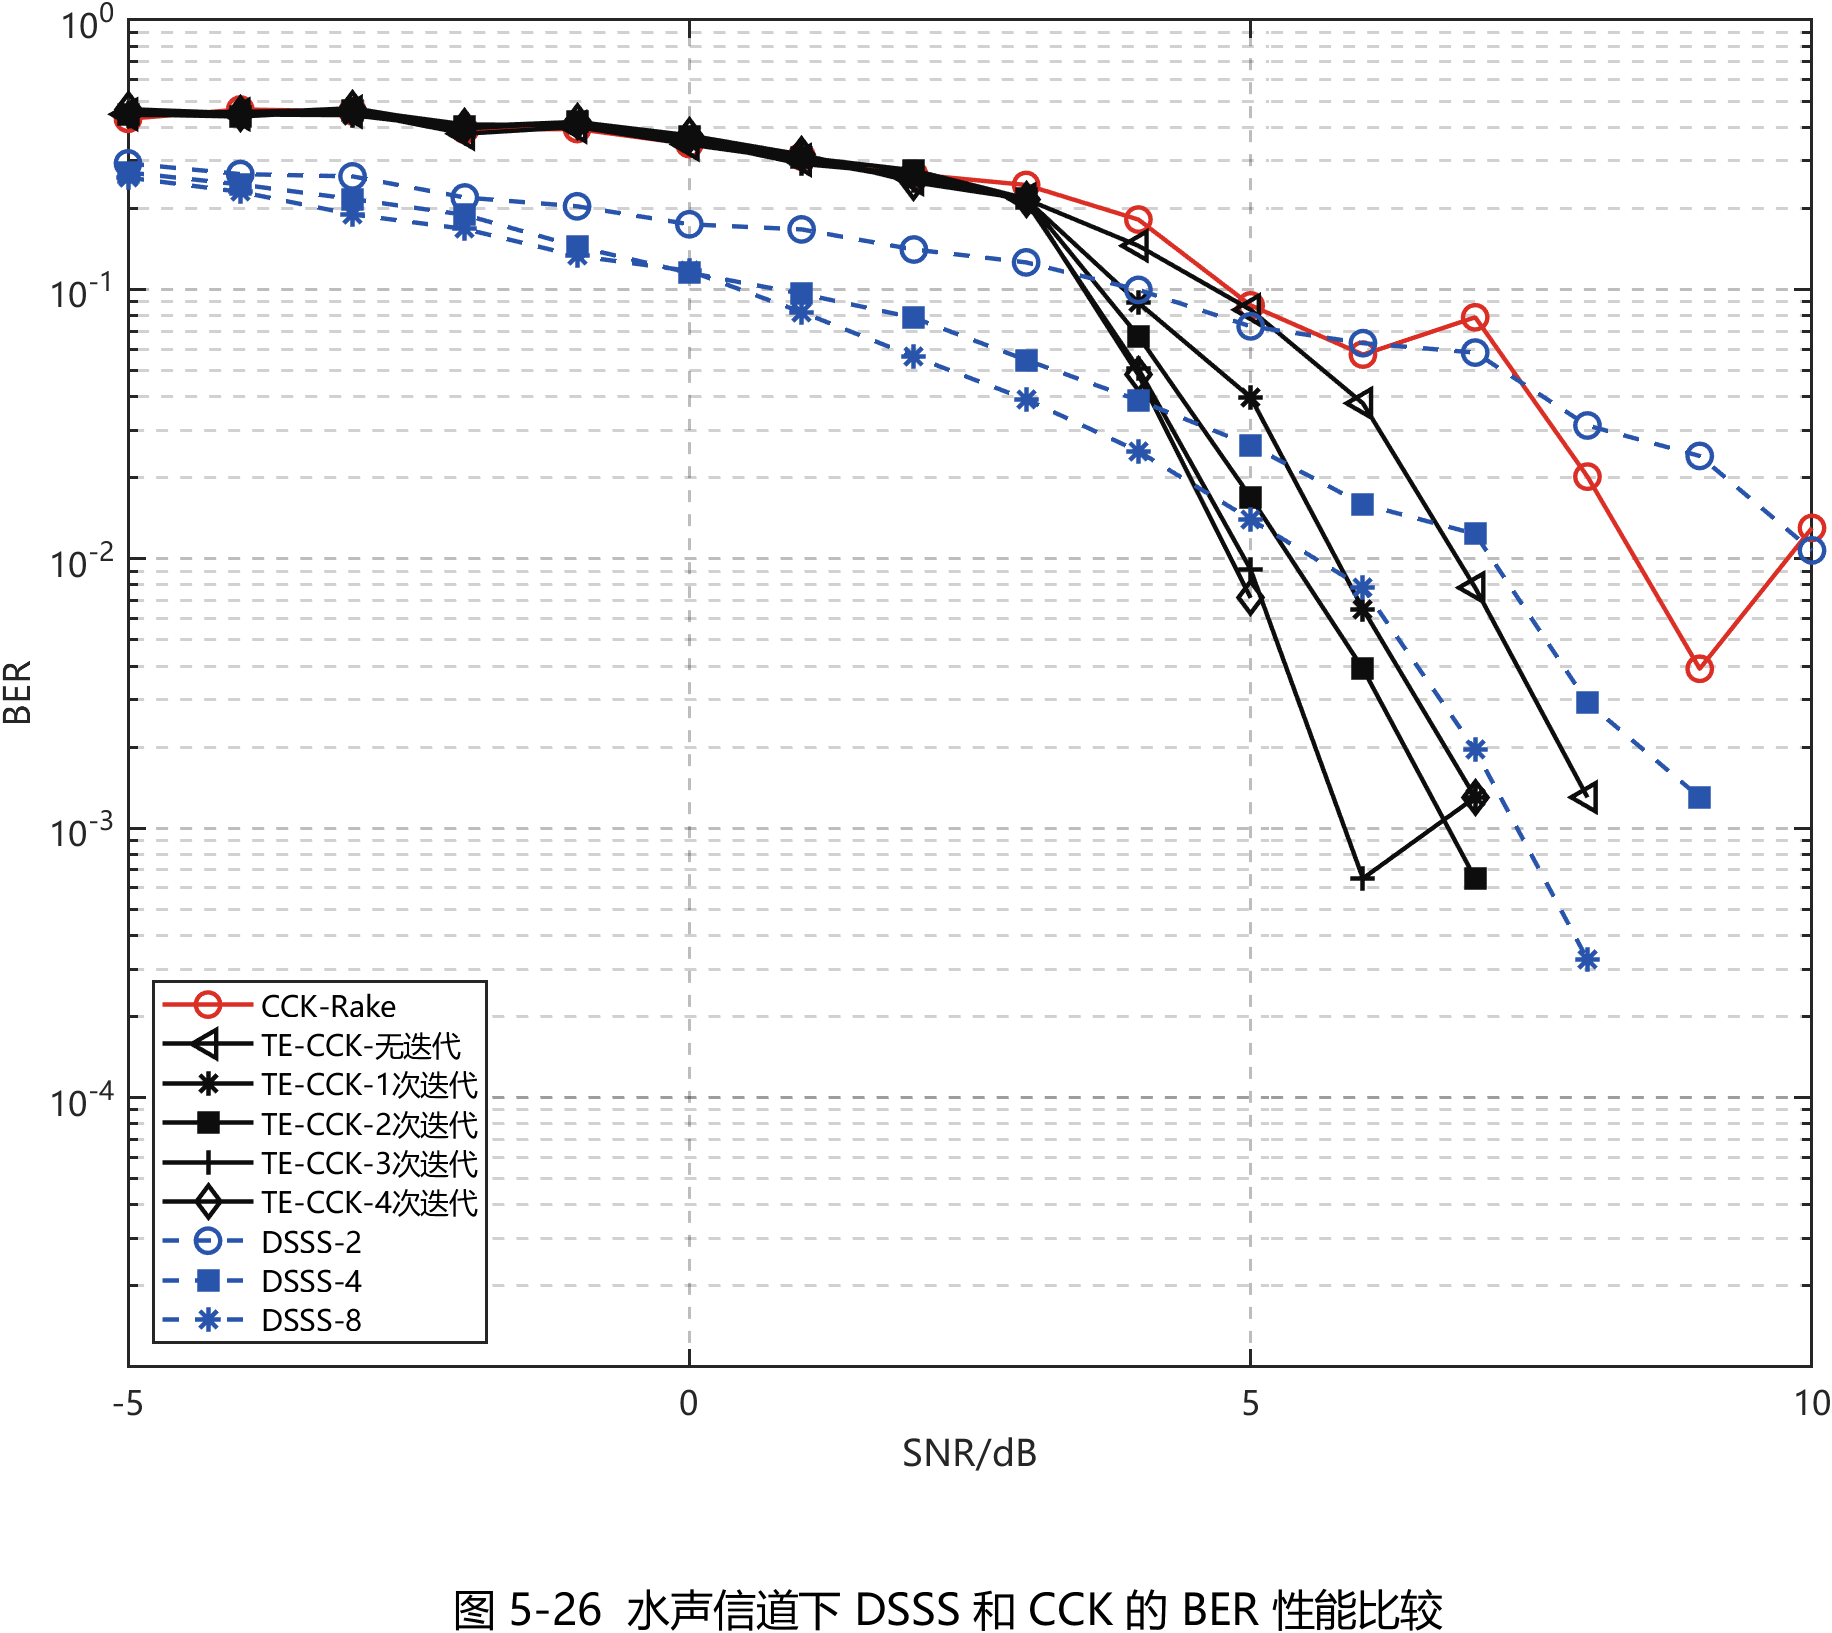

Source data for this figure (header and first rows):
Method, SNR_dB, BER, DisplayBER, ErrorCount, BitTotal
CCK-Rake, -5, 0.4297, 0.4297, 660, 1536
CCK-Rake, -4, 0.4655, 0.4655, 715, 1536
CCK-Rake, -3, 0.4583, 0.4583, 704, 1536
CCK-Rake, -2, 0.3913, 0.3913, 601, 1536
CCK-Rake, -1, 0.3939, 0.3939, 605, 1536
CCK-Rake, 0, 0.3464, 0.3464, 532, 1536
CCK-Rake, 1, 0.3112, 0.3112, 478, 1536
CCK-Rake, 2, 0.2676, 0.2676, 411, 1536
CCK-Rake, 3, 0.2441, 0.2441, 375, 1536
CCK-Rake, 4, 0.1816, 0.1816, 279, 1536
CCK-Rake, 5, 0.08724, 0.08724, 134, 1536
CCK-Rake, 6, 0.05729, 0.05729, 88, 1536
CCK-Rake, 7, 0.07878, 0.07878, 121, 1536
CCK-Rake, 8, 0.02018, 0.02018, 31, 1536
CCK-Rake, 9, 0.003906, 0.003906, 6, 1536
CCK-Rake, 10, 0.01302, 0.01302, 20, 1536
TE-CCK-无迭代, -5, 0.4466, 0.4466, 686, 1536
TE-CCK-无迭代, -4, 0.4466, 0.4466, 686, 1536
TE-CCK-无迭代, -3, 0.4564, 0.4564, 701, 1536
TE-CCK-无迭代, -2, 0.3783, 0.3783, 581, 1536
TE-CCK-无迭代, -1, 0.401, 0.401, 616, 1536
TE-CCK-无迭代, 0, 0.3451, 0.3451, 530, 1536
TE-CCK-无迭代, 1, 0.3021, 0.3021, 464, 1536
TE-CCK-无迭代, 2, 0.2565, 0.2565, 394, 1536
TE-CCK-无迭代, 3, 0.2161, 0.2161, 332, 1536
TE-CCK-无迭代, 4, 0.1452, 0.1452, 223, 1536
TE-CCK-无迭代, 5, 0.08398, 0.08398, 129, 1536
TE-CCK-无迭代, 6, 0.03776, 0.03776, 58, 1536
TE-CCK-无迭代, 7, 0.007812, 0.007812, 12, 1536
TE-CCK-无迭代, 8, 0.001302, 0.001302, 2, 1536
TE-CCK-无迭代, 9, 0, NaN, 0, 1536
TE-CCK-无迭代, 10, 0, NaN, 0, 1536
TE-CCK-1次迭代, -5, 0.4434, 0.4434, 681, 1536
TE-CCK-1次迭代, -4, 0.446, 0.446, 685, 1536
TE-CCK-1次迭代, -3, 0.4434, 0.4434, 681, 1536
TE-CCK-1次迭代, -2, 0.3958, 0.3958, 608, 1536
TE-CCK-1次迭代, -1, 0.4167, 0.4167, 640, 1536
TE-CCK-1次迭代, 0, 0.3516, 0.3516, 540, 1536
TE-CCK-1次迭代, 1, 0.3164, 0.3164, 486, 1536
TE-CCK-1次迭代, 2, 0.2539, 0.2539, 390, 1536
TE-CCK-1次迭代, 3, 0.2161, 0.2161, 332, 1536
TE-CCK-1次迭代, 4, 0.08919, 0.08919, 137, 1536
TE-CCK-1次迭代, 5, 0.03971, 0.03971, 61, 1536
TE-CCK-1次迭代, 6, 0.00651, 0.00651, 10, 1536
TE-CCK-1次迭代, 7, 0.001302, 0.001302, 2, 1536
TE-CCK-1次迭代, 8, 0, NaN, 0, 1536
TE-CCK-1次迭代, 9, 0, NaN, 0, 1536
TE-CCK-1次迭代, 10, 0, NaN, 0, 1536
TE-CCK-2次迭代, -5, 0.4466, 0.4466, 686, 1536
TE-CCK-2次迭代, -4, 0.4382, 0.4382, 673, 1536
TE-CCK-2次迭代, -3, 0.4616, 0.4616, 709, 1536
TE-CCK-2次迭代, -2, 0.4017, 0.4017, 617, 1536
TE-CCK-2次迭代, -1, 0.4186, 0.4186, 643, 1536
TE-CCK-2次迭代, 0, 0.3698, 0.3698, 568, 1536
TE-CCK-2次迭代, 1, 0.3092, 0.3092, 475, 1536
TE-CCK-2次迭代, 2, 0.2767, 0.2767, 425, 1536
TE-CCK-2次迭代, 3, 0.2174, 0.2174, 334, 1536
TE-CCK-2次迭代, 4, 0.06706, 0.06706, 103, 1536
TE-CCK-2次迭代, 5, 0.01693, 0.01693, 26, 1536
TE-CCK-2次迭代, 6, 0.003906, 0.003906, 6, 1536
... 84 more rows
